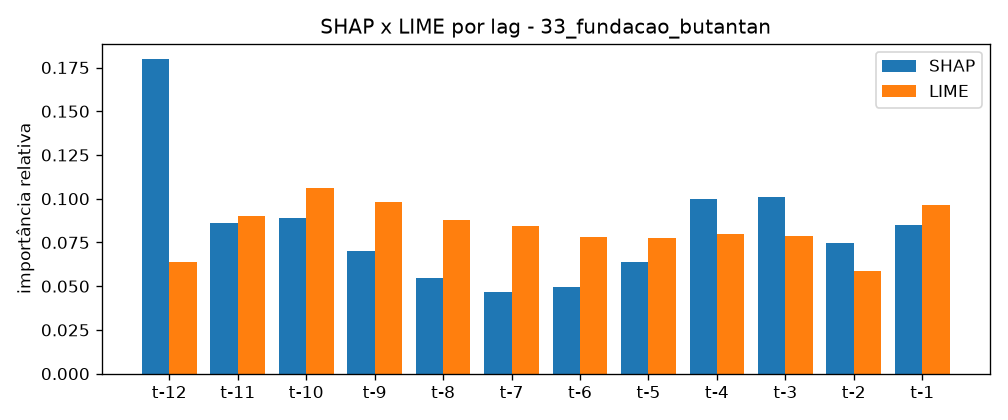

The data file committed next to this chart (first rows):
lag, shap_importancia, lime_importancia, shap_normalizada, lime_normalizada
t-12, 0.5333, 0.3155, 0.1797, 0.06387
t-11, 0.2549, 0.4445, 0.08591, 0.09
t-10, 0.2638, 0.5248, 0.08889, 0.1062
t-9, 0.2078, 0.4857, 0.07001, 0.09833
t-8, 0.1618, 0.4328, 0.05453, 0.08763
t-7, 0.1381, 0.4173, 0.04655, 0.08448
t-6, 0.147, 0.3862, 0.04954, 0.07819
t-5, 0.19, 0.3844, 0.06403, 0.07782
t-4, 0.297, 0.3943, 0.1001, 0.07984
t-3, 0.3004, 0.3879, 0.1012, 0.07854
t-2, 0.2216, 0.2902, 0.07467, 0.05876
t-1, 0.2518, 0.4756, 0.08485, 0.09629
